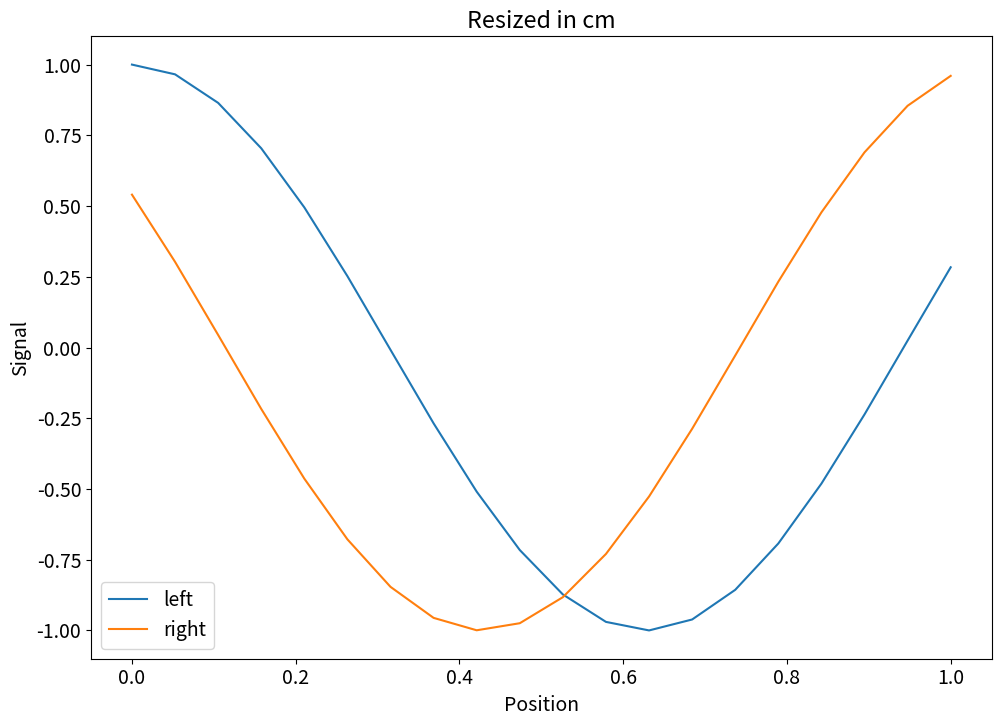

Write Python code to recreate this figure.
import numpy as np
import matplotlib.pyplot as plt

plt.rcParams['font.size'] = 14
fig, ax = plt.subplots()
x = np.linspace(0, 1, 20)
ax.plot(x, np.cos(5 * x), label="left")
ax.plot(x, np.cos(5 * x + 1), label="right")
ax.set_title("Resized in cm")
ax.set_xlabel("Position")
ax.set_ylabel("Signal")
ax.legend()
fig.set_size_inches(26 / 2.54, 19 / 2.54)
fig.tight_layout()
fig.savefig("resized.png", dpi=300)
